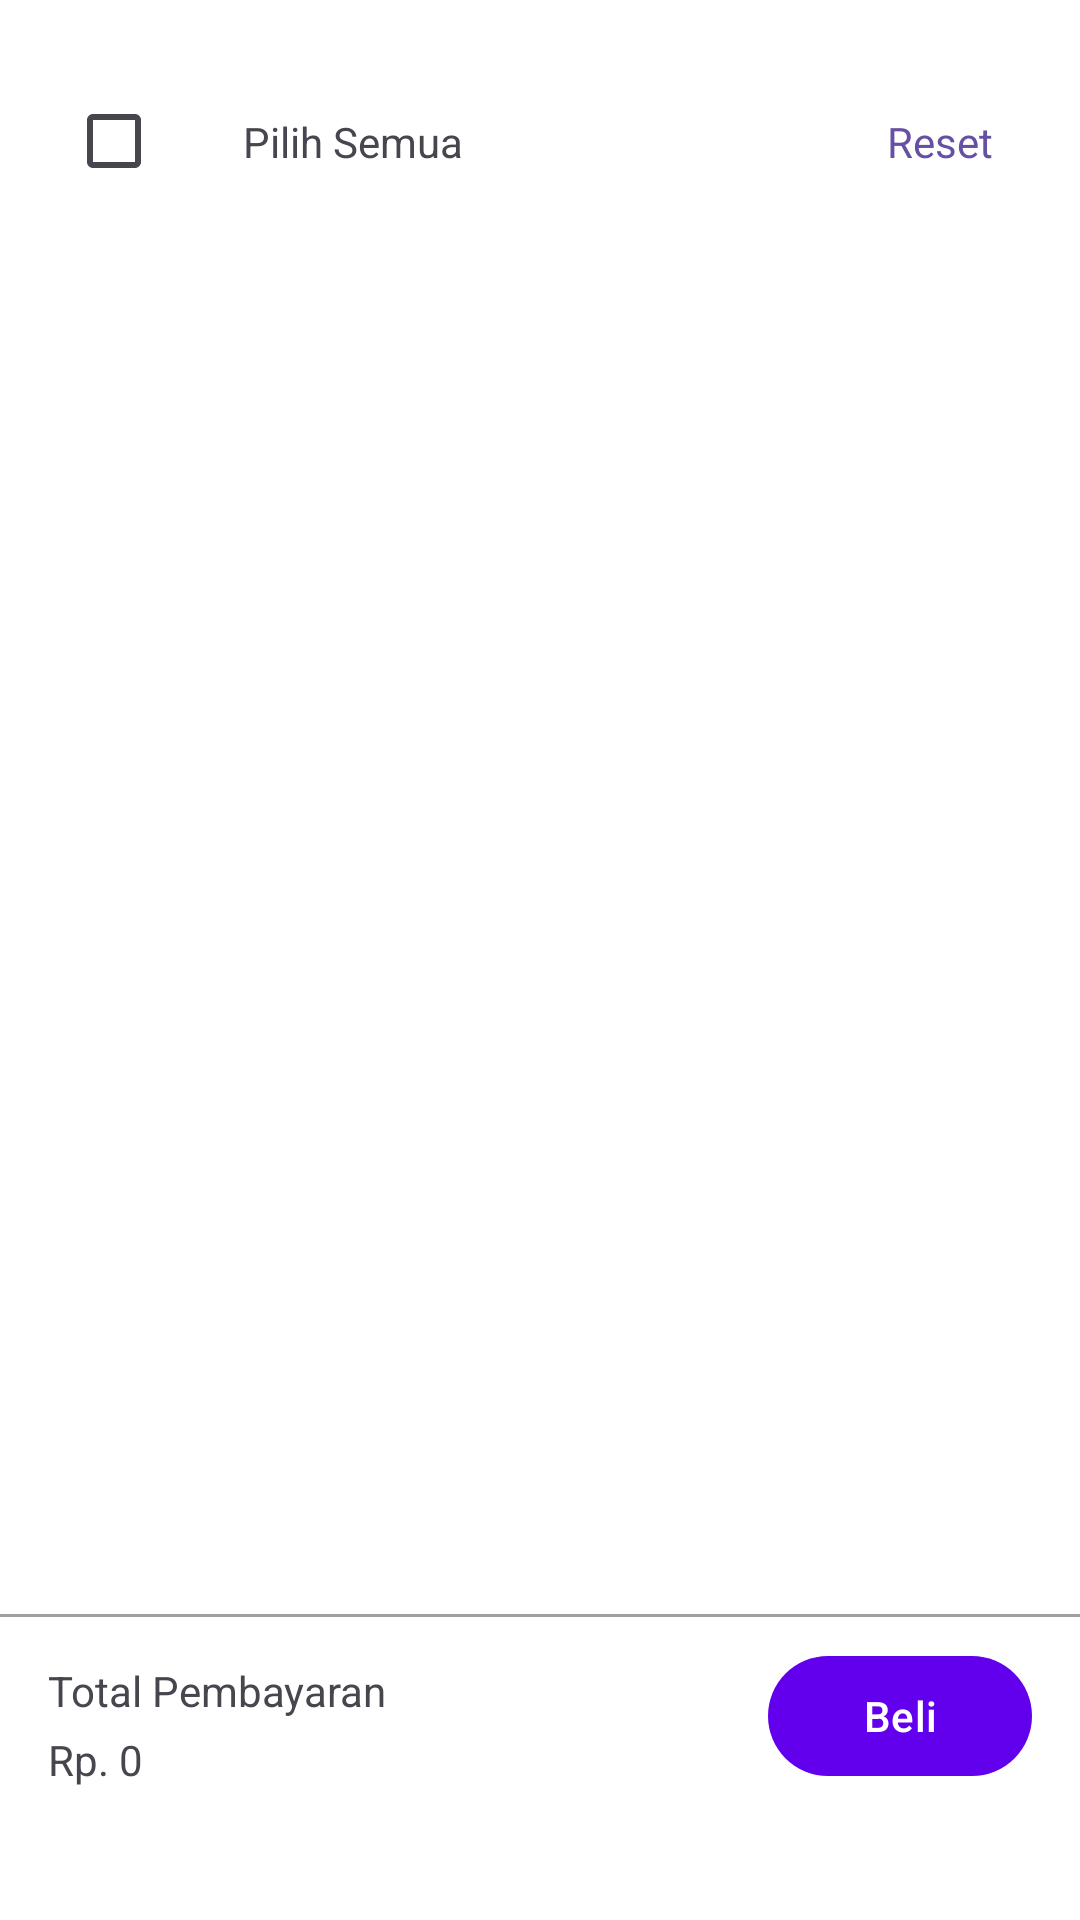

Write the Android layout XML for this screen, with the resource values it uses.
<!-- AndroidManifest.xml: application theme Theme.Ecommerce -->
<!-- res/layout/fragment_cart.xml -->
<?xml version="1.0" encoding="utf-8"?>
<androidx.constraintlayout.widget.ConstraintLayout xmlns:android="http://schemas.android.com/apk/res/android"
    xmlns:app="http://schemas.android.com/apk/res-auto"
    xmlns:tools="http://schemas.android.com/tools"
    android:layout_width="match_parent"
    android:layout_height="match_parent"
    android:layout_marginTop="?attr/actionBarSize"
    tools:context=".ui.cart.CartFragment">

    <CheckBox
        android:id="@+id/checkbox"
        android:layout_width="wrap_content"
        android:layout_height="wrap_content"
        android:layout_marginStart="22dp"
        android:layout_marginTop="23dp"
        app:layout_constraintStart_toStartOf="parent"
        app:layout_constraintTop_toTopOf="parent" />

    <TextView
        android:id="@+id/tv_select_all"
        android:layout_width="wrap_content"
        android:layout_height="wrap_content"
        android:layout_marginStart="11dp"
        android:text="@string/select_all"
        app:layout_constraintBottom_toBottomOf="@+id/checkbox"
        app:layout_constraintStart_toEndOf="@+id/checkbox"
        app:layout_constraintTop_toTopOf="@+id/checkbox" />

    <TextView
        android:id="@+id/tv_reset_cart"
        android:layout_width="wrap_content"
        android:layout_height="wrap_content"
        android:layout_marginEnd="29dp"
        android:text="Reset"
        android:clickable="true"
        android:textColor="@color/button_color"
        app:layout_constraintBottom_toBottomOf="@+id/tv_select_all"
        app:layout_constraintEnd_toEndOf="parent"
        app:layout_constraintTop_toTopOf="@+id/tv_select_all"
        android:focusable="true" />

    <androidx.recyclerview.widget.RecyclerView
        android:id="@+id/recyclerView"
        android:layout_width="0dp"
        android:layout_height="0dp"
        app:layout_constraintBottom_toTopOf="@+id/container_bottom_result_cart"
        app:layout_constraintEnd_toEndOf="parent"
        app:layout_constraintStart_toStartOf="parent"
        app:layout_constraintTop_toBottomOf="@+id/checkbox"
        tools:listitem="@layout/cart_item_layout" />

    <androidx.constraintlayout.widget.ConstraintLayout
        android:id="@+id/container_bottom_result_cart"
        android:layout_width="match_parent"
        android:layout_height="wrap_content"
        android:layout_marginBottom="44dp"
        app:layout_constraintBottom_toBottomOf="parent">

        <View
            android:id="@+id/divider_cart"
            android:layout_width="match_parent"
            android:layout_height="1dp"
            android:background="@color/grey_divider"
            app:layout_constraintEnd_toEndOf="parent"
            app:layout_constraintStart_toStartOf="parent"
            app:layout_constraintTop_toTopOf="parent" />

        <TextView
            android:id="@+id/tv_total_pay"
            android:layout_width="wrap_content"
            android:layout_height="wrap_content"
            android:layout_marginStart="16dp"
            android:layout_marginTop="16dp"
            android:text="@string/tv_total_payment"
            app:layout_constraintStart_toStartOf="parent"
            app:layout_constraintTop_toTopOf="parent" />

        <TextView
            android:id="@+id/tv_total_payment_cart"
            android:layout_width="wrap_content"
            android:layout_height="wrap_content"
            android:layout_marginTop="4dp"
            android:text="Rp. 0"
            app:layout_constraintStart_toStartOf="@+id/tv_total_pay"
            app:layout_constraintTop_toBottomOf="@+id/tv_total_pay" />

        <com.google.android.material.button.MaterialButton
            android:id="@+id/btn_buy_cart"
            android:layout_width="wrap_content"
            android:layout_height="wrap_content"
            android:text="@string/btn_buy"
            android:layout_marginEnd="16dp"
            app:layout_constraintBottom_toBottomOf="parent"
            app:layout_constraintEnd_toEndOf="parent" />

    </androidx.constraintlayout.widget.ConstraintLayout>

</androidx.constraintlayout.widget.ConstraintLayout>
<!-- res/layout/cart_item_layout.xml (included above) -->
<?xml version="1.0" encoding="utf-8"?>
<androidx.constraintlayout.widget.ConstraintLayout xmlns:android="http://schemas.android.com/apk/res/android"
    xmlns:app="http://schemas.android.com/apk/res-auto"
    xmlns:tools="http://schemas.android.com/tools"
    android:layout_width="match_parent"
    android:layout_height="wrap_content"
    android:padding="2dp">

    <CheckBox
        android:id="@+id/checkbox"
        android:layout_width="wrap_content"
        android:layout_height="wrap_content"
        android:layout_marginStart="19dp"
        app:layout_constraintBottom_toBottomOf="@+id/img_cart"
        app:layout_constraintStart_toStartOf="parent"
        app:layout_constraintTop_toTopOf="@+id/img_cart" />

    <ImageView
        android:id="@+id/img_cart"
        android:layout_width="80dp"
        android:layout_height="80dp"
        android:layout_marginStart="16dp"
        android:layout_marginTop="16dp"
        android:layout_marginBottom="4dp"
        android:background="@drawable/image_radius"
        android:scaleType="centerCrop"
        app:layout_constraintBottom_toBottomOf="parent"
        app:layout_constraintStart_toEndOf="@+id/checkbox"
        app:layout_constraintTop_toTopOf="parent"
        app:layout_constraintVertical_bias="0.0"
        tools:src="@drawable/thumbnail" />

    <TextView
        android:id="@+id/tv_product_name_cart"
        android:layout_width="0dp"
        android:layout_height="wrap_content"
        android:layout_marginStart="8dp"
        android:layout_marginEnd="16dp"
        android:ellipsize="end"
        android:fontFamily="@font/poppins_medium"
        android:includeFontPadding="false"
        android:maxLines="1"
        android:textColor="@color/text_content"
        android:textSize="14sp"
        app:layout_constraintEnd_toEndOf="parent"
        app:layout_constraintStart_toEndOf="@+id/img_cart"
        app:layout_constraintTop_toTopOf="@+id/img_cart"
        tools:text="Lenovo Legion 7 16 I7 11800 16GB..." />

    <TextView
        android:id="@+id/tv_variant_cart"
        style="@style/TextAppearance.Material3.BodySmall"
        android:layout_width="0dp"
        android:layout_height="wrap_content"
        android:layout_marginTop="2dp"
        android:ellipsize="end"
        android:fontFamily="@font/poppins_medium"
        android:includeFontPadding="false"
        android:maxLines="1"
        android:textColor="@color/text_content"
        android:textSize="10sp"
        app:layout_constraintEnd_toEndOf="@+id/tv_product_name_cart"
        app:layout_constraintStart_toStartOf="@+id/tv_product_name_cart"
        app:layout_constraintTop_toBottomOf="@+id/tv_product_name_cart"
        tools:text="16GB, 1TB SSD" />

    <TextView
        android:id="@+id/tv_stock_cart"
        style="@style/TextAppearance.Material3.BodySmall"
        android:layout_width="0dp"
        android:layout_height="wrap_content"
        android:layout_marginTop="2dp"
        android:fontFamily="@font/poppins_regular"
        android:includeFontPadding="false"
        android:textColor="@color/text_content"
        android:textSize="10sp"
        app:layout_constraintEnd_toEndOf="@+id/tv_variant_cart"
        app:layout_constraintStart_toStartOf="@+id/tv_variant_cart"
        app:layout_constraintTop_toBottomOf="@+id/tv_variant_cart"
        tools:text="Sisa 5" />

    <TextView
        android:id="@+id/tv_price_cart"
        android:layout_width="wrap_content"
        android:layout_height="wrap_content"
        android:fontFamily="@font/poppins_medium"
        android:includeFontPadding="false"
        android:textColor="@color/text_content"
        android:textSize="14sp"
        app:layout_constraintBottom_toBottomOf="@+id/img_cart"
        app:layout_constraintStart_toStartOf="@+id/tv_stock_cart"
        tools:text="Rp23.499.000" />

    <ImageButton
        android:id="@+id/img_btn_delete_cart"
        android:layout_width="15dp"
        android:layout_height="15dp"
        android:layout_marginEnd="8dp"
        android:src="@drawable/baseline_delete_outline_24"
        app:layout_constraintBottom_toBottomOf="@+id/tv_price_cart"
        app:layout_constraintEnd_toStartOf="@+id/toggleButton"
        app:layout_constraintTop_toTopOf="@+id/tv_price_cart" />

    <com.google.android.material.button.MaterialButtonToggleGroup
        android:id="@+id/toggleButton"
        android:layout_width="wrap_content"
        android:layout_height="20dp"
        android:layout_marginStart="16dp"
        android:layout_marginEnd="8dp"
        android:background="@drawable/rounded_stroke"
        app:layout_constraintBottom_toBottomOf="@+id/img_btn_delete_cart"
        app:layout_constraintEnd_toEndOf="parent"
        app:layout_constraintTop_toTopOf="@+id/img_btn_delete_cart">

        <Button
            android:id="@+id/button1"
            style="@style/Widget.App.Button.OutlinedButton.IconOnly"
            android:layout_width="wrap_content"
            android:layout_height="wrap_content"
            android:padding="0dp"
            app:icon="@drawable/ic_remove" />

        <Button
            android:id="@+id/button2"
            style="@style/Widget.App.Button.OutlinedButton.IconOnly"
            android:layout_width="wrap_content"
            android:layout_height="wrap_content"
            android:clickable="false"
            android:padding="0dp"
            android:text="1" />

        <Button
            android:id="@+id/button3"
            style="@style/Widget.App.Button.OutlinedButton.IconOnly"
            android:layout_width="wrap_content"
            android:layout_height="wrap_content"
            android:padding="0dp"
            app:icon="@drawable/ic_add" />

    </com.google.android.material.button.MaterialButtonToggleGroup>

</androidx.constraintlayout.widget.ConstraintLayout>
<!-- resources referenced by this layout -->
<resources>
  <color name="button_color">#6750A4</color>
  <color name="grey_divider">#A0A0A0</color>
  <color name="text_content">#49454F</color>
  <!-- drawable baseline_delete_outline_24 (drawable) -->
  <vector android:height="15dp" android:tint="#000000"
      android:viewportHeight="24" android:viewportWidth="24"
      android:width="15dp" xmlns:android="http://schemas.android.com/apk/res/android">
      <path android:fillColor="@android:color/white" android:pathData="M6,19c0,1.1 0.9,2 2,2h8c1.1,0 2,-0.9 2,-2L18,7L6,7v12zM8,9h8v10L8,19L8,9zM15.5,4l-1,-1h-5l-1,1L5,4v2h14L19,4z"/>
  </vector>
  <!-- drawable ic_remove (drawable) -->
  <vector android:height="9dp" android:tint="#000000"
      android:viewportHeight="24" android:viewportWidth="24"
      android:width="9dp" xmlns:android="http://schemas.android.com/apk/res/android">
      <path android:fillColor="@android:color/white" android:pathData="M19,13H5v-2h14v2z"/>
  </vector>
  <!-- drawable image_radius (drawable) -->
  <?xml version="1.0" encoding="utf-8"?>
  <shape xmlns:android="http://schemas.android.com/apk/res/android"
      android:shape="rectangle">
      <solid android:color="@color/color_fab" /> 
      <corners android:radius="8dp" /> 
  </shape>
  <!-- drawable thumbnail: png bitmap (drawable, 7517 bytes) -->
  <string name="btn_buy">Beli</string>
  <string name="select_all">Pilih Semua</string>
  <string name="tv_total_payment">Total Pembayaran</string>
  <style name="Widget.App.Button.OutlinedButton.IconOnly" parent="Widget.Material3.Button.OutlinedButton">
          <item name="iconPadding">0dp</item>
          <item name="strokeWidth">0dp</item>
          <item name="android:insetTop">0dp</item>
          <item name="android:insetBottom">0dp</item>
          <item name="android:paddingStart">6dp</item>
          <item name="android:paddingEnd">6dp</item>
          <item name="android:minWidth">26dp</item>
          <item name="android:minHeight">0dp</item>
      </style>
  <style name="Theme.Ecommerce" parent="Theme.Material3.DayNight.NoActionBar">
          
          <item name="android:windowBackground">@color/white</item>
          <item name="colorPrimary">@color/purple_500</item>
          <item name="colorPrimaryVariant">@color/purple_700</item>
          <item name="colorOnPrimary">@color/white</item>
          
          <item name="colorSecondary">@color/teal_200</item>
          <item name="colorSecondaryVariant">@color/teal_700</item>
          <item name="colorOnSecondary">@color/black</item>
          
          <item name="android:statusBarColor">?attr/colorPrimaryVariant</item>
          
          <item name="chipStyle">@style/CustomChipStyle</item>
      </style>
  <color name="color_fab">#EADDFF</color>
  <color name="white">#FFFFFFFF</color>
  <color name="purple_500">#FF6200EE</color>
  <color name="purple_700">#FF3700B3</color>
  <color name="teal_200">#FF03DAC5</color>
  <color name="teal_700">#FF018786</color>
  <color name="black">#FF000000</color>
  <style name="CustomChipStyle" parent="Widget.Material3.Chip.Suggestion">
          <item name="chipBackgroundColor">@color/white</item>
      </style>
</resources>
